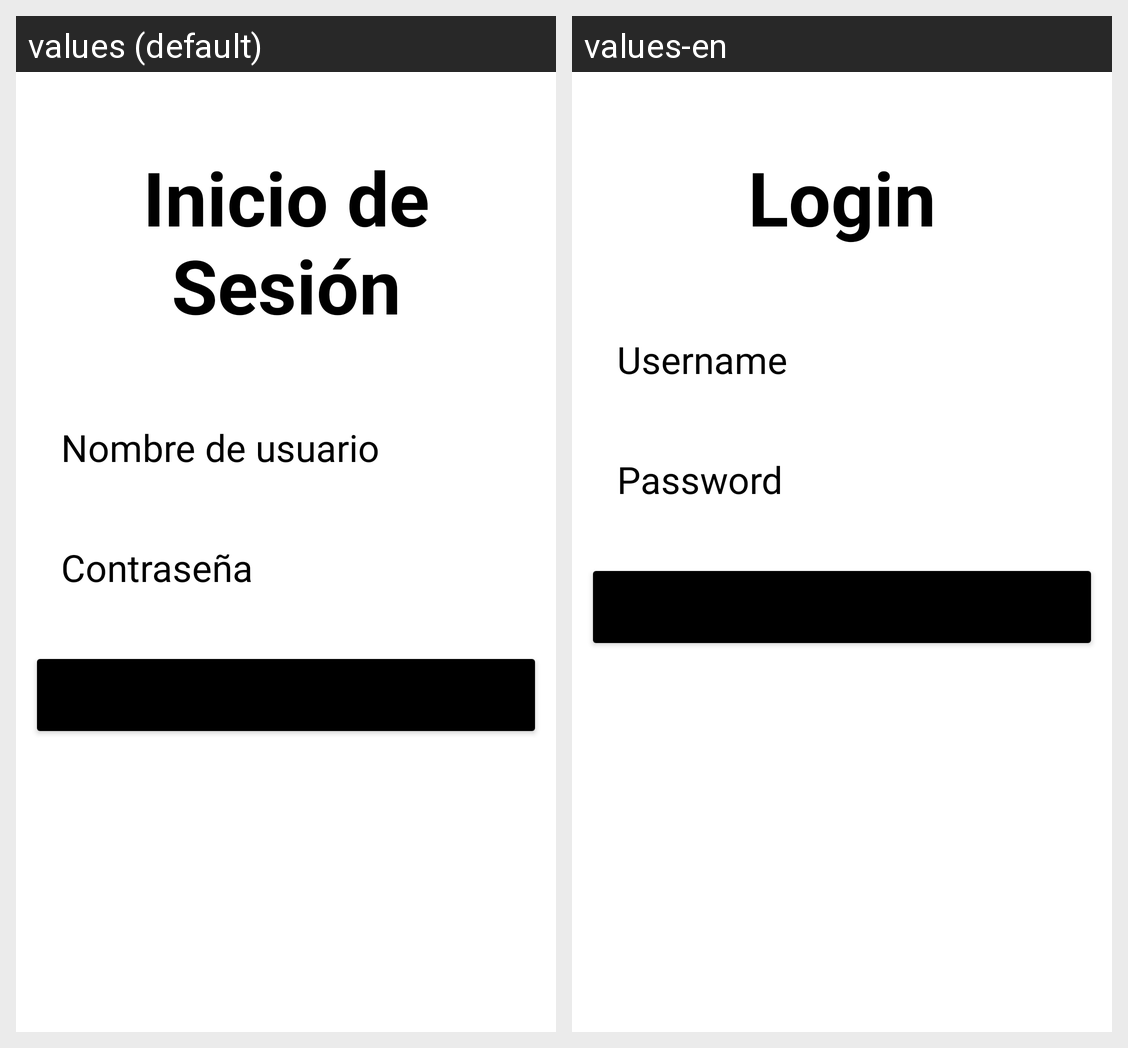

The Android screen above is rendered under two locales of the same app. Produce the string resources it draws, with the default and per-locale values.
Android screen res/layout/activity_login.xml rendered under 2 locales, left to right: values (default), values-en. Device: Nexus 5 (rendered at 1080×1920; each locale shown at half size, 540×960, under a caption strip naming it); theme Theme.Proyecto1PDM115.
Strings drawn on this screen, with the default value and each locale's value (text and hints the layout hard-codes, and strings that could not be matched under every locale, appear in the picture but are not listed):

inSesion
  values: Inicio de Sesión
  values-en: Login

nomUsuario
  values: Nombre de usuario
  values-en: Username
